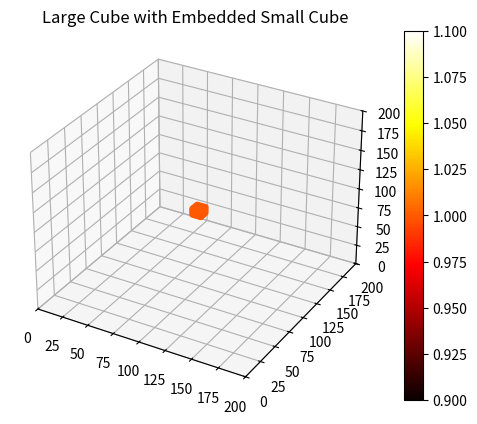
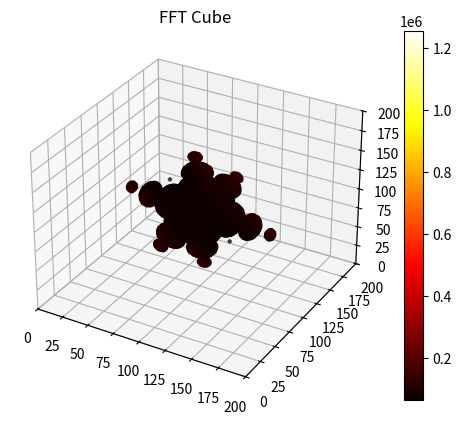
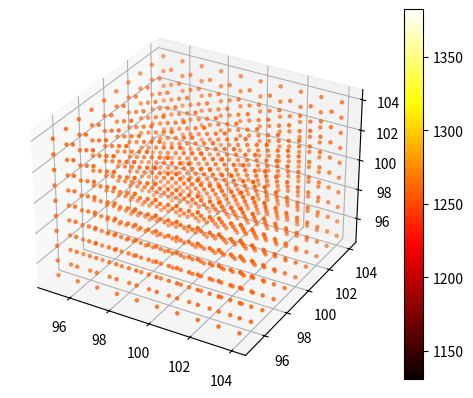

Write Python code to recreate these figures, in order.
# -*- coding: utf-8 -*-
"""
Created on Thu Apr  3 15:05:31 2025

[redacted]
"""

import numpy as np
import matplotlib.pyplot as plt
from scipy.fft import fftn, ifftn, fftshift
from mpl_toolkits.mplot3d import Axes3D

# Step 1: Create or load 3D data cube
size=200
cube_em=np.zeros((size,size,size))
center=size//2
# cube_em[center, center, center] = 1

size_s=10
cube_bl=np.ones((size_s,size_s,size_s))
cube_em[center-size_s//2:center+size_s//2, center-size_s//2:center+size_s//2, center-size_s//2:center+size_s//2] = cube_bl
# For demonstration, only show a subset to reduce the number of points
x, y, z = np.indices((size, size, size))
mask_em = cube_em > 0.5  # Will be empty here
x2, y2, z2 = np.indices((size_s, size_s, size_s))
mask_bl = cube_bl > 0.5  # Will be full

# print("cube_bl shape:", cube_bl.shape)
# print("Slice shape in cube_em:", cube_em[
#     center - size_s // 2 : center + size_s // 2,
#     center - size_s // 2 : center + size_s // 2,
#     center - size_s // 2 : center + size_s // 2
# ].shape)

fig=plt.figure()
# Subplot 1: full cube with embedded small cube
ax = fig.add_subplot(111, projection="3d")
sc = ax.scatter(x[mask_em], y[mask_em], z[mask_em], c=cube_em[mask_em], cmap="hot", s=5)
ax.set_title("Large Cube with Embedded Small Cube")
plt.colorbar(sc, ax=ax)
ax.set_xlim(0, size)
ax.set_ylim(0, size)
ax.set_zlim(0, size)
plt.show()

# fig2=plt.figure()
# # Subplot 2: sparse full cube
# ax2 = fig2.add_subplot(111, projection="3d")
# sc2 = ax2.scatter(x2[mask_bl], y2[mask_bl], z2[mask_bl], c=cube_bl[mask_bl], cmap="hot", s=5)
# ax2.set_title("Filled Cube (Sparse)")
# plt.colorbar(sc2, ax=ax2)
# ax2.set_xlim(0, size_s)
# ax2.set_ylim(0, size_s)
# ax2.set_zlim(0, size_s)
# plt.show()

# cube = np.random.rand(size, size, size)
rand=np.random.uniform(size, size, size)
rand_2pi=rand*2*np.pi
# cube=cube*rand_2pi
# # Step 2: FFT
# fft_cube = fftn(cube_em)
field=np.sqrt(cube_em)*rand_2pi
fft_cube = fftshift(fftn(field))
max_=abs(fft_cube).max()
mask_fft=fft_cube>0.05*max_
fig2=plt.figure()
# Subplot 2: sparse full cube
ax2 = fig2.add_subplot(111, projection="3d")
sc2 = ax2.scatter(x[mask_fft], y[mask_fft], z[mask_fft], c=abs(fft_cube)[mask_fft], cmap="hot", s=5)
ax2.set_title("FFT Cube")
plt.colorbar(sc2, ax=ax2)
ax2.set_xlim(0, size)
ax2.set_ylim(0, size)
ax2.set_zlim(0, size)
plt.show()

# plt.figure()
# plt.imshow(abs(fft_cube)[:,:,100],cmap="hot")
# plt.show()

# Step 3: Extract phase only
phase = np.angle(fft_cube)
phase_only_cube = np.exp(1j * phase)

# Step 4: Inverse FFT using phase only
reconstructed = ifftn(abs(fft_cube)*phase_only_cube)

# Step 5: Intensity (squared magnitude)
intensity = np.abs(reconstructed)#**2
h,w,t=intensity.shape
x3, y3, z3 = np.indices((h,w,t))
re_mask=intensity>0.000000005*max_
fig3=plt.figure()
ax3 = fig3.add_subplot(111, projection="3d")
sc3 = ax3.scatter(x3[re_mask], y3[re_mask], z3[re_mask], c=intensity[re_mask], cmap="hot", s=5)
ax2.set_title("FFT Cube")
plt.colorbar(sc3, ax=ax3)
ax2.set_xlim(0, h)
ax2.set_ylim(0, w)
ax2.set_zlim(0, t)
plt.show()
# # Step 6: Threshold for visualization
# threshold = 0.7 * intensity.max()
# coords = np.array(np.where(intensity > threshold)).T
# values = intensity[intensity > threshold]

# # Step 7: 3D Visualization
# fig = plt.figure(figsize=(8, 6))
# ax = fig.add_subplot(111, projection='3d')
# sc = ax.scatter(coords[:, 0], coords[:, 1], coords[:, 2], c=values, cmap='inferno', s=2)

# ax.set_title("3D iFFT from Phase Only")
# ax.set_xlabel('X')
# ax.set_ylabel('Y')
# ax.set_zlabel('Z')
# plt.colorbar(sc, label="Reconstructed Magnitude (|iFFT|)")#|iFFT|²
# plt.tight_layout()
# plt.show()

# coords2 = np.array(np.where(cube > threshold)).T
# values2 = cube[cube > threshold]
# fig = plt.figure(figsize=(8, 6))
# ax = fig.add_subplot(111, projection='3d')
# sc = ax.scatter(coords2[:, 0], coords2[:, 1], coords2[:, 2], c=values2, cmap='inferno', s=2)

# ax.set_title("3D iFFT from Phase Only")
# ax.set_xlabel('X')
# ax.set_ylabel('Y')
# ax.set_zlabel('Z')
# plt.colorbar(sc, label="Original)")#|iFFT|²
# plt.tight_layout()
# plt.show()


